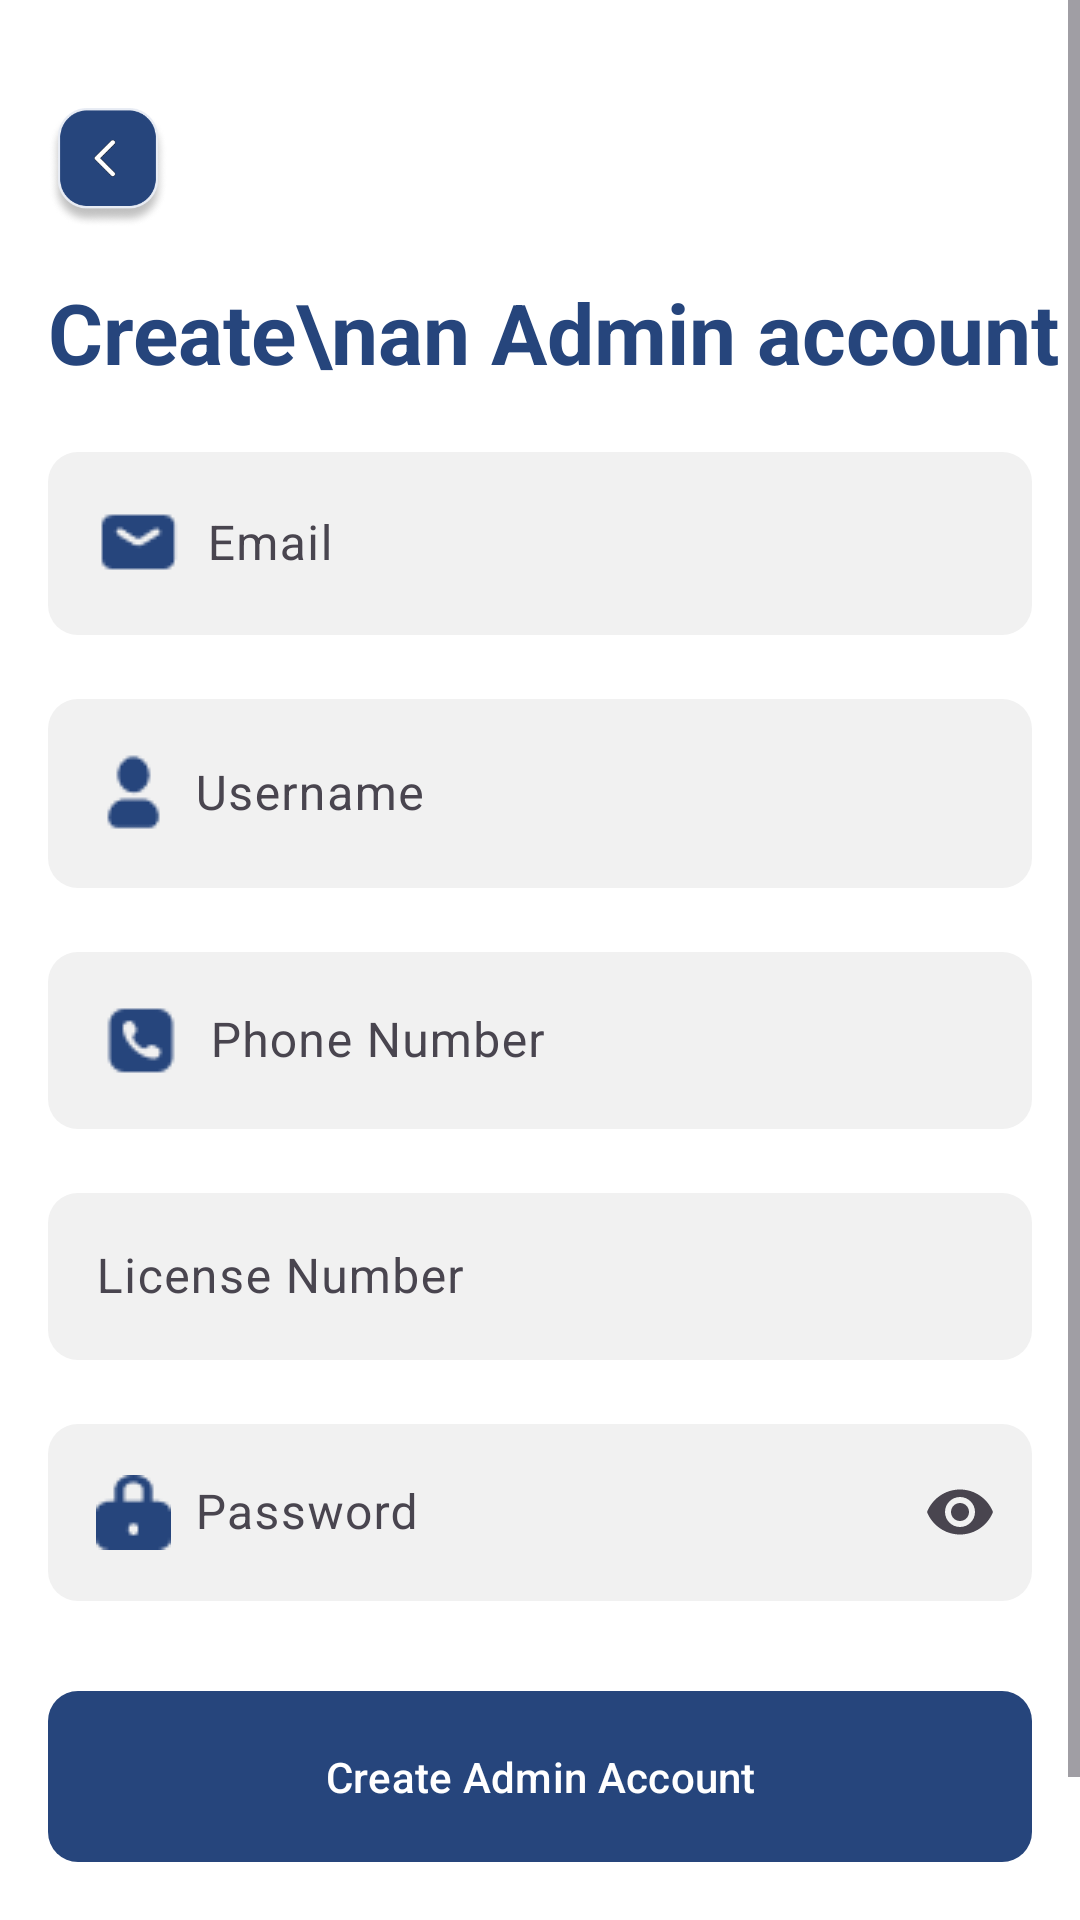

Layout XML and referenced resources for this Android screen:
<!-- AndroidManifest.xml: application theme Theme.RailwayBooking -->
<!-- res/layout/activity_register_admin.xml -->
<?xml version="1.0" encoding="utf-8"?>
<ScrollView xmlns:android="http://schemas.android.com/apk/res/android"
    xmlns:app="http://schemas.android.com/apk/res-auto"
    xmlns:tools="http://schemas.android.com/tools"
    android:id="@+id/main"
    android:fillViewport="true"
    android:background="@color/white"
    android:layout_width="match_parent"
    android:layout_height="match_parent"
    tools:context=".Register_Admin">


    <androidx.constraintlayout.widget.ConstraintLayout
        android:layout_width="match_parent"
        android:layout_height="wrap_content">


        <ImageButton
            android:id="@+id/btnBack"
            android:layout_width="40dp"
            android:layout_height="40dp"
            android:layout_marginStart="16dp"
            android:layout_marginTop="36dp"
            android:background="@drawable/back"
            android:contentDescription="Back"
            app:layout_constraintStart_toStartOf="parent"
            app:layout_constraintTop_toTopOf="parent"
            tools:ignore="HardcodedText" />

        <TextView
            android:id="@+id/txtCreateAdminAccount"
            android:layout_width="wrap_content"
            android:layout_height="wrap_content"
            android:layout_marginStart="16dp"
            android:layout_marginTop="16dp"
            android:text="Create\nan Admin account"
            android:textColor="@color/blue"
            android:textSize="28sp"
            android:textStyle="bold"
            app:layout_constraintStart_toStartOf="parent"
            app:layout_constraintTop_toBottomOf="@id/btnBack"
            tools:ignore="HardcodedText" />

        <com.google.android.material.textfield.TextInputLayout
            android:id="@+id/textInputLayout"
            android:layout_width="0dp"
            android:layout_height="wrap_content"
            android:layout_marginHorizontal="16dp"
            android:layout_marginTop="16dp"
            app:layout_constraintEnd_toEndOf="parent"
            app:layout_constraintStart_toStartOf="parent"
            app:layout_constraintTop_toBottomOf="@id/txtCreateAdminAccount">

            <com.google.android.material.textfield.TextInputEditText
                android:id="@+id/etAdminEmail"
                android:layout_width="match_parent"
                android:layout_height="wrap_content"
                android:background="@drawable/edit_text_bg"
                android:drawableStart="@drawable/email"
                android:drawablePadding="8dp"
                android:hint="Email"
                android:inputType="textEmailAddress"
                android:textColor="@color/black"
                tools:ignore="HardcodedText" />
        </com.google.android.material.textfield.TextInputLayout>

        <com.google.android.material.textfield.TextInputLayout
            android:id="@+id/textInput"
            android:layout_width="0dp"
            android:layout_height="wrap_content"
            android:layout_marginHorizontal="16dp"
            android:layout_marginTop="16dp"
            app:layout_constraintEnd_toEndOf="parent"
            app:layout_constraintStart_toStartOf="parent"
            app:layout_constraintTop_toBottomOf="@id/textInputLayout">

            <com.google.android.material.textfield.TextInputEditText
                android:id="@+id/etAdminUsername"
                android:layout_width="match_parent"
                android:layout_height="wrap_content"
                android:background="@drawable/edit_text_bg"
                android:drawableStart="@drawable/user"
                android:drawablePadding="8dp"
                android:hint="Username"
                android:inputType="textPersonName"
                android:textColor="@color/black"
                tools:ignore="HardcodedText" />
        </com.google.android.material.textfield.TextInputLayout>

        <com.google.android.material.textfield.TextInputLayout
            android:id="@+id/textInputLayout2"
            android:layout_width="0dp"
            android:layout_height="wrap_content"
            android:layout_marginHorizontal="16dp"
            android:layout_marginTop="16dp"
            app:layout_constraintEnd_toEndOf="parent"
            app:layout_constraintStart_toStartOf="parent"
            app:layout_constraintTop_toBottomOf="@+id/textInput">

            <com.google.android.material.textfield.TextInputEditText
                android:id="@+id/etAdminPhoneNumber"
                android:layout_width="match_parent"
                android:layout_height="wrap_content"
                android:background="@drawable/edit_text_bg"
                android:drawableStart="@drawable/phone"
                android:drawablePadding="8dp"
                android:hint="Phone Number"
                android:inputType="phone"
                tools:ignore="HardcodedText" />
        </com.google.android.material.textfield.TextInputLayout>


        <com.google.android.material.textfield.TextInputLayout
            android:id="@+id/textInputLayout11"
            android:layout_width="0dp"
            android:layout_height="wrap_content"
            android:layout_marginHorizontal="16dp"
            android:layout_marginTop="16dp"
            app:layout_constraintEnd_toEndOf="parent"
            app:layout_constraintStart_toStartOf="parent"
            app:layout_constraintTop_toBottomOf="@+id/textInputLayout2">

            <com.google.android.material.textfield.TextInputEditText
                android:id="@+id/etAdminLicense"
                android:layout_width="match_parent"
                android:layout_height="wrap_content"
                android:background="@drawable/edit_text_bg"
                android:drawableStart="@drawable/license"
                android:drawablePadding="8dp"
                android:drawableTint="#26457C"
                android:hint="License Number"
                android:inputType="phone"
                tools:ignore="HardcodedText" />
        </com.google.android.material.textfield.TextInputLayout>


        <com.google.android.material.textfield.TextInputLayout
            android:id="@+id/textInputLayout5"
            android:layout_width="0dp"
            android:layout_height="wrap_content"
            android:layout_marginHorizontal="16dp"
            android:layout_marginTop="16dp"
            app:endIconMode="password_toggle"
            app:layout_constraintEnd_toEndOf="parent"
            app:layout_constraintStart_toStartOf="parent"
            app:layout_constraintTop_toBottomOf="@+id/textInputLayout11">

            <com.google.android.material.textfield.TextInputEditText
                android:id="@+id/etAdminPassword"
                android:layout_width="match_parent"
                android:layout_height="wrap_content"
                android:background="@drawable/edit_text_bg"
                android:drawableStart="@drawable/lock"
                android:drawablePadding="8dp"
                android:hint="Password"
                android:inputType="textPassword"
                tools:ignore="HardcodedText" />
        </com.google.android.material.textfield.TextInputLayout>


        <com.google.android.material.button.MaterialButton
            android:id="@+id/btnCreateAdminAccount"
            android:layout_width="match_parent"
            android:layout_height="wrap_content"
            android:layout_marginHorizontal="16dp"
            android:layout_marginTop="30dp"
            android:background="@drawable/button"
            android:padding="15dp"
            android:text="Create Admin Account"
            android:textColor="@android:color/white"
            app:backgroundTint="@color/blue"
            app:layout_constraintEnd_toEndOf="parent"
            app:layout_constraintHorizontal_bias="0.5"
            app:layout_constraintStart_toStartOf="parent"
            app:layout_constraintTop_toBottomOf="@+id/textInputLayout5"
            tools:ignore="HardcodedText" />

        <ProgressBar
            android:id="@+id/progress_circular"
            android:layout_width="wrap_content"
            android:layout_height="wrap_content"
            android:layout_marginTop="30dp"
            android:indeterminateTint="@color/blue"
            android:visibility="gone"
            app:layout_constraintEnd_toEndOf="parent"
            app:layout_constraintStart_toStartOf="parent"
            app:layout_constraintTop_toBottomOf="@+id/textInputLayout5" />


        <LinearLayout
            android:layout_width="wrap_content"
            android:layout_height="wrap_content"
            android:orientation="horizontal"
            android:layout_marginVertical="26dp"
            app:layout_constraintBottom_toBottomOf="parent"
            app:layout_constraintEnd_toEndOf="parent"
            app:layout_constraintStart_toStartOf="parent"
            app:layout_constraintTop_toBottomOf="@+id/btnCreateAdminAccount"
            app:layout_constraintVertical_bias="0.5">


            <TextView
                android:id="@+id/txtAlreadyHaveAccount"
                android:layout_width="wrap_content"
                android:layout_height="wrap_content"
                android:text="Already Have an Account!"
                android:textColor="@color/black"
                android:textSize="14sp"
                tools:ignore="HardcodedText" />

            <TextView
                android:id="@+id/txtLogin"
                android:layout_width="wrap_content"
                android:layout_height="wrap_content"
                android:text="Login"
                android:layout_marginStart="5dp"
                android:textColor="@color/blue"
                android:textSize="14sp"
                android:textStyle="bold"
                tools:ignore="HardcodedText" />


        </LinearLayout>

    </androidx.constraintlayout.widget.ConstraintLayout>



</ScrollView>
<!-- resources referenced by this layout -->
<resources>
  <color name="black">#FF000000</color>
  <color name="blue">#26457C</color>
  <color name="white">#FFFFFFFF</color>
  <!-- drawable back: png bitmap (drawable, 16081 bytes) -->
  <!-- drawable button (drawable) -->
  <?xml version="1.0" encoding="utf-8"?>
  <selector xmlns:android="http://schemas.android.com/apk/res/android">
      <item android:state_pressed="true">
          <shape>
              <corners android:radius="10dp" />
              <solid android:color="#26457C" /> 
          </shape>
      </item>
  
      <item>
          <shape>
              <corners android:radius="10dp" />
              <solid android:color="#26457C" /> 
          </shape>
      </item>
  </selector>
  <!-- drawable edit_text_bg (drawable) -->
  <?xml version="1.0" encoding="utf-8"?>
  <shape xmlns:android="http://schemas.android.com/apk/res/android">
      <corners android:radius="10dp" />
      <solid android:color="#F1F1F1" />
  </shape>
  <!-- drawable email: png bitmap (drawable, 532 bytes) -->
  <!-- drawable lock: png bitmap (drawable, 549 bytes) -->
  <!-- drawable phone: png bitmap (drawable, 739 bytes) -->
  <!-- drawable user: png bitmap (drawable, 506 bytes) -->
  <style name="Theme.RailwayBooking" parent="Base.Theme.RailwayBooking" />
  <style name="Base.Theme.RailwayBooking" parent="Theme.Material3.DayNight.NoActionBar">
          
          
      </style>
</resources>
